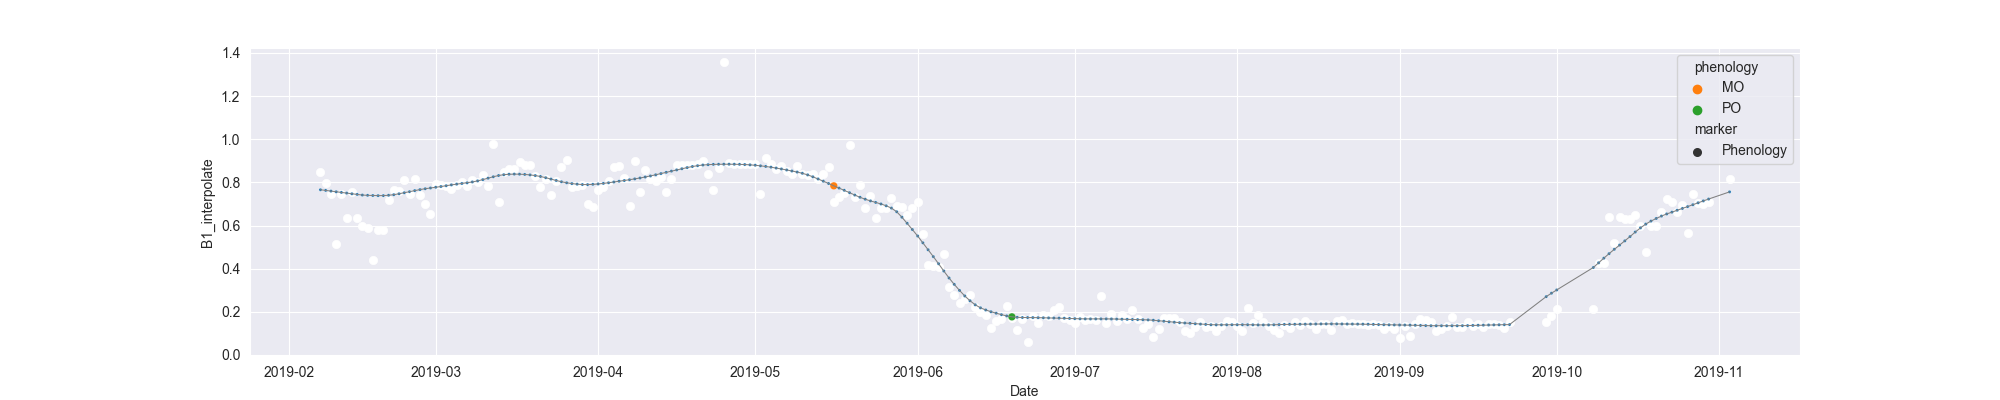

Values plotted in this chart, from the file beside it:
system:time_start, B1, B1_interpolate, B1_phenology
2019-02-07, 0.8485, 0.8485, 
2019-02-08, , 0.7976, 
2019-02-09, 0.7468, 0.7468, 
2019-02-10, 0.5154, 0.5154, 
2019-02-11, , 0.7468, 
2019-02-12, , 0.6347, 
2019-02-13, 0.7541, 0.7541, 
2019-02-14, , 0.6349, 
2019-02-15, , 0.5976, 
2019-02-16, , 0.5907, 
2019-02-17, 0.4412, 0.4412, 
2019-02-18, , 0.5803, 
2019-02-19, , 0.5803, 
2019-02-20, 0.7194, 0.7194, 
2019-02-21, , 0.7655, 
2019-02-22, , 0.7593, 
2019-02-23, 0.8116, 0.8116, 
2019-02-24, 0.7469, 0.7469, 
2019-02-25, 0.8153, 0.8153, 
2019-02-26, 0.7435, 0.7435, 
2019-02-27, , 0.6993, 
2019-02-28, 0.6551, 0.6551, 
2019-03-01, 0.7923, 0.7923, 
2019-03-02, , 0.7879, 
2019-03-03, 0.7836, 0.7836, 
2019-03-04, , 0.7709, 
2019-03-05, , 0.7879, 
2019-03-06, , 0.8014, 
2019-03-07, , 0.7852, 
2019-03-08, , 0.8108, 
2019-03-09, , 0.8014, 
2019-03-10, 0.8327, 0.8327, 
2019-03-11, 0.7852, 0.7852, 
2019-03-12, 0.9771, 0.9771, 
2019-03-13, 0.7102, 0.7102, 
2019-03-14, , 0.8495, 
2019-03-15, , 0.8611, 
2019-03-16, 0.8611, 0.8611, 
2019-03-17, 0.8928, 0.8928, 
2019-03-18, 0.8823, 0.8823, 
2019-03-19, 0.8794, 0.8794, 
2019-03-20, , 0.8299, 
2019-03-21, 0.7803, 0.7803, 
2019-03-22, 0.8138, 0.8138, 
2019-03-23, 0.7415, 0.7415, 
2019-03-24, , 0.8058, 
2019-03-25, 0.8702, 0.8702, 
2019-03-26, 0.9059, 0.9059, 
2019-03-27, 0.78, 0.78, 
2019-03-28, , 0.7844, 
2019-03-29, 0.7887, 0.7887, 
2019-03-30, 0.6978, 0.6978, 
2019-03-31, 0.6864, 0.6864, 
2019-04-01, , 0.7645, 
2019-04-02, , 0.7786, 
2019-04-03, , 0.8067, 
2019-04-04, 0.8708, 0.8708, 
2019-04-05, 0.8774, 0.8774, 
2019-04-06, 0.8205, 0.8205, 
2019-04-07, 0.6925, 0.6925, 
... 210 more rows
